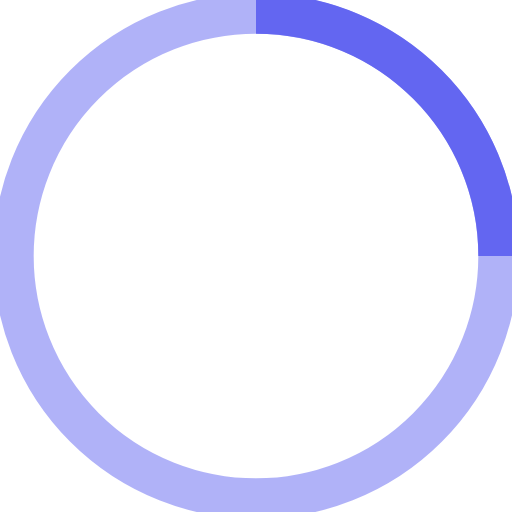
t = 0.00 s
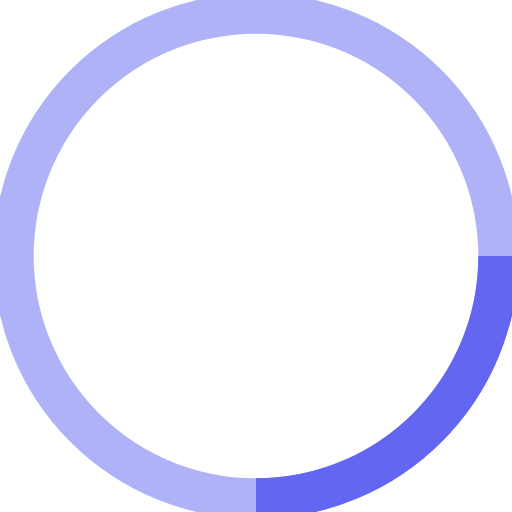
t = 0.18 s
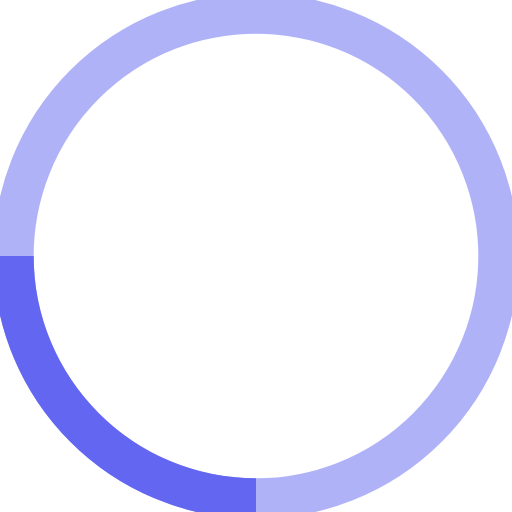
t = 0.35 s
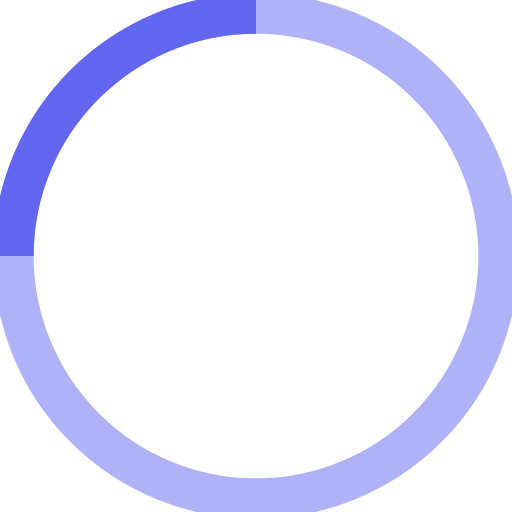
t = 0.53 s

The animated SVG that drew these frames (rendered in a browser with its animation timeline set to each time). Animation: 1 SMIL element (animateTransform=1); one cycle of 0.70 s, repeats indefinitely.

<svg width="38" height="38" viewBox="0 0 38 38" xmlns="http://www.w3.org/2000/svg" stroke="#6366F1">
    <g fill="none" fill-rule="evenodd">
        <g transform="translate(1 1)" stroke-width="3">
            <circle stroke-opacity=".5" cx="18" cy="18" r="18"/>
            <path d="M36 18c0-9.94-8.06-18-18-18">
                <animateTransform
                        attributeName="transform"
                        type="rotate"
                        from="0 18 18"
                        to="360 18 18"
                        dur=".7s"
                        repeatCount="indefinite"/>
            </path>
        </g>
    </g>
</svg>
